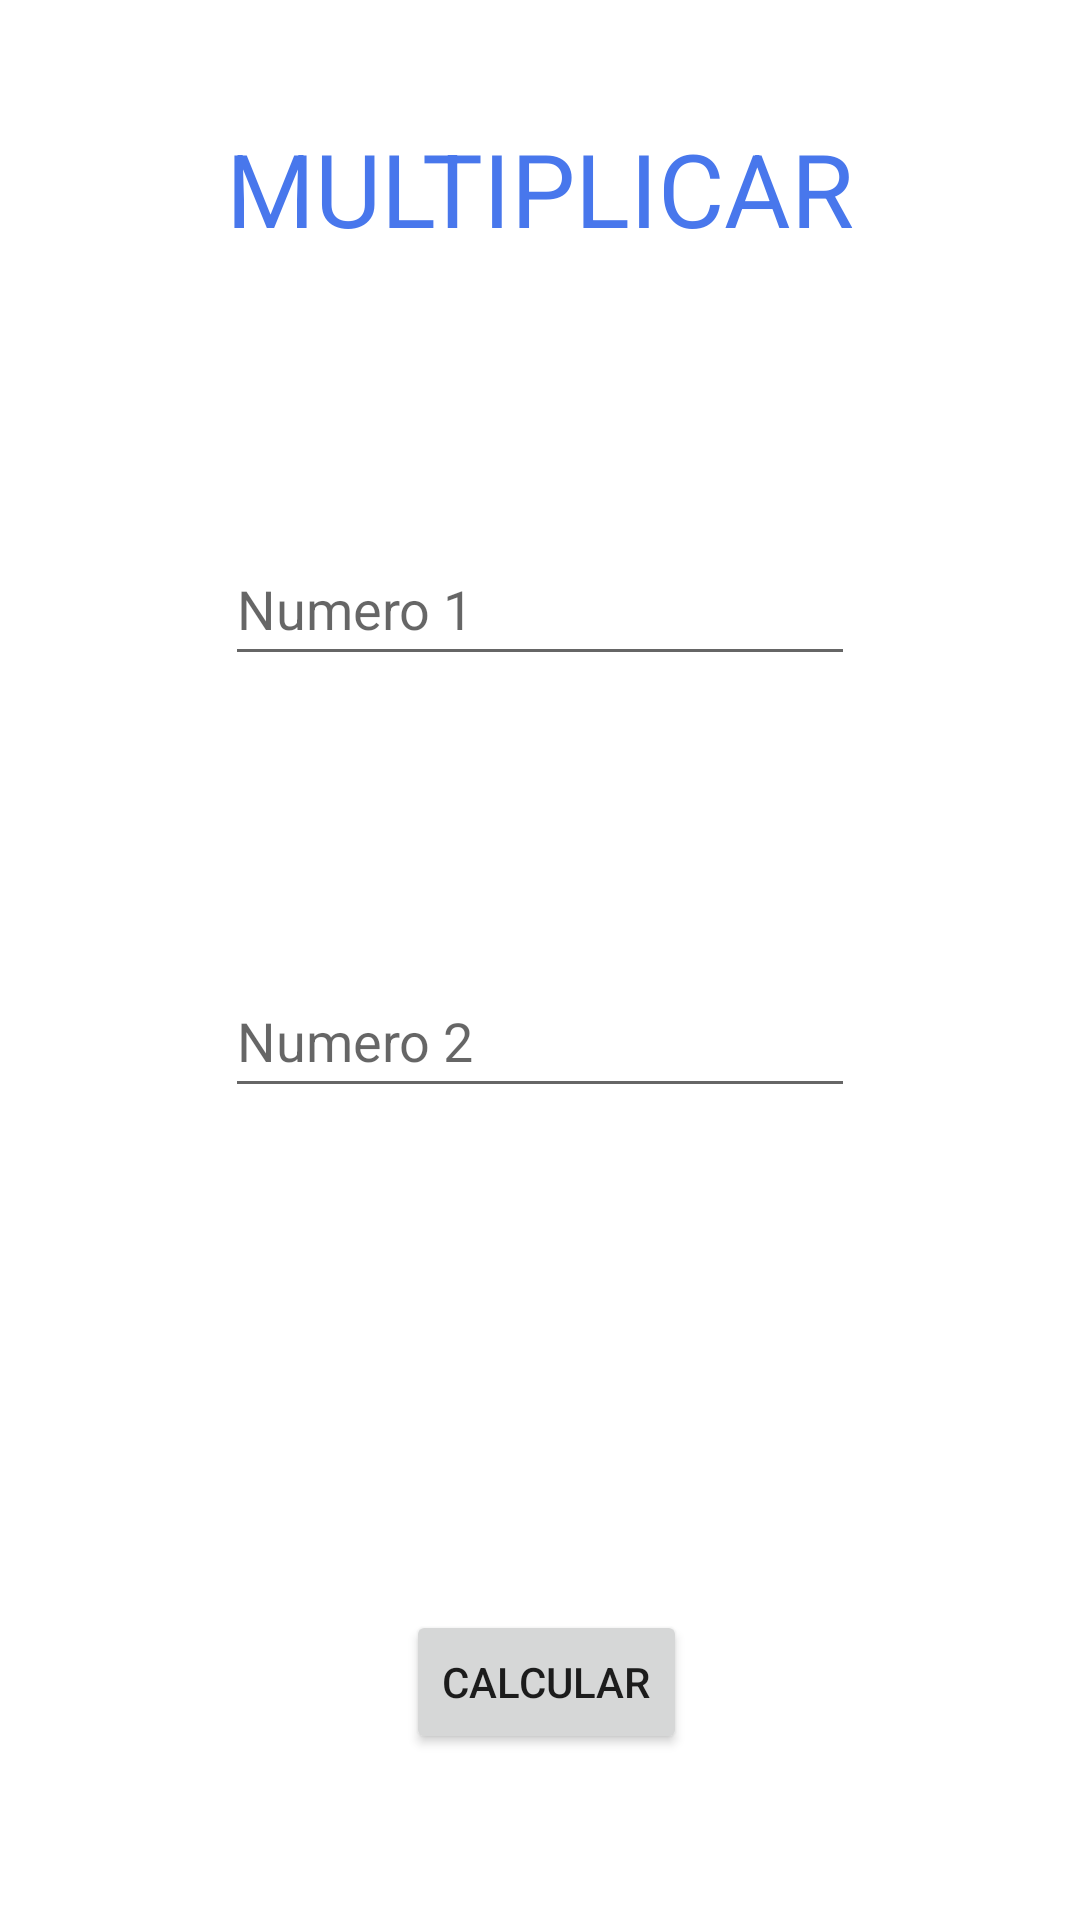

The Android layout XML behind this screen, and the referenced resources:
<!-- AndroidManifest.xml: application theme Theme.NuevasActividades -->
<!-- res/layout/activity_multiplicar.xml -->
<?xml version="1.0" encoding="utf-8"?>
<androidx.constraintlayout.widget.ConstraintLayout xmlns:android="http://schemas.android.com/apk/res/android"
    xmlns:app="http://schemas.android.com/apk/res-auto"
    xmlns:tools="http://schemas.android.com/tools"
    android:layout_width="match_parent"
    android:layout_height="match_parent"
    tools:context=".Multiplicar">

    <TextView
        android:id="@+id/lblMultiplicar"
        android:layout_width="wrap_content"
        android:layout_height="wrap_content"
        android:layout_marginTop="40dp"
        android:text="MULTIPLICAR"
        android:textAlignment="center"
        android:textColor="#4877EC"
        android:textSize="34sp"
        app:layout_constraintEnd_toEndOf="parent"
        app:layout_constraintStart_toStartOf="parent"
        app:layout_constraintTop_toTopOf="parent" />

    <EditText
        android:id="@+id/txtNumero1"
        android:layout_width="wrap_content"
        android:layout_height="wrap_content"
        android:layout_marginTop="92dp"
        android:ems="10"
        android:hint="Numero 1"
        android:inputType="number"
        android:minHeight="48dp"
        app:layout_constraintEnd_toEndOf="parent"
        app:layout_constraintStart_toStartOf="parent"
        app:layout_constraintTop_toBottomOf="@+id/lblMultiplicar" />

    <EditText
        android:id="@+id/txtNumero2"
        android:layout_width="wrap_content"
        android:layout_height="wrap_content"
        android:layout_marginTop="96dp"
        android:ems="10"
        android:hint="Numero 2"
        android:inputType="number"
        android:minHeight="48dp"
        app:layout_constraintEnd_toEndOf="parent"
        app:layout_constraintStart_toStartOf="parent"
        app:layout_constraintTop_toBottomOf="@+id/txtNumero1" />

    <Button
        android:id="@+id/btnCalcular"
        android:layout_width="wrap_content"
        android:layout_height="wrap_content"
        android:layout_marginTop="152dp"
        android:text="CALCULAR"
        app:layout_constraintBottom_toBottomOf="parent"
        app:layout_constraintEnd_toEndOf="parent"
        app:layout_constraintHorizontal_bias="0.508"
        app:layout_constraintStart_toStartOf="parent"
        app:layout_constraintTop_toBottomOf="@+id/txtNumero2"
        app:layout_constraintVertical_bias="0.217" />

    <TextView
        android:id="@+id/lblResultadoMultiplicar"
        android:layout_width="wrap_content"
        android:layout_height="wrap_content"
        app:layout_constraintBottom_toTopOf="@+id/btnCalcular"
        app:layout_constraintEnd_toEndOf="parent"
        app:layout_constraintStart_toStartOf="parent"
        app:layout_constraintTop_toBottomOf="@+id/txtNumero2" />
</androidx.constraintlayout.widget.ConstraintLayout>
<!-- resources referenced by this layout -->
<resources>
  <style name="Theme.NuevasActividades" parent="Theme.MaterialComponents.DayNight.DarkActionBar">
          
          <item name="colorPrimary">@color/purple_500</item>
          <item name="colorPrimaryVariant">@color/purple_700</item>
          <item name="colorOnPrimary">@color/white</item>
          
          <item name="colorSecondary">@color/teal_200</item>
          <item name="colorSecondaryVariant">@color/teal_700</item>
          <item name="colorOnSecondary">@color/black</item>
          
          <item name="android:statusBarColor" tools:targetApi="l">?attr/colorPrimaryVariant</item>
          
      </style>
  <!-- not gathered from this repository: default colours our renderer supplied (Android Studio template values) -->
  <color name="purple_500">#FF6200EE</color>
  <color name="purple_700">#FF3700B3</color>
  <color name="teal_200">#FF03DAC5</color>
  <color name="teal_700">#FF018786</color>
  <color name="black">#FF000000</color>
  <color name="white">#FFFFFFFF</color>
</resources>
